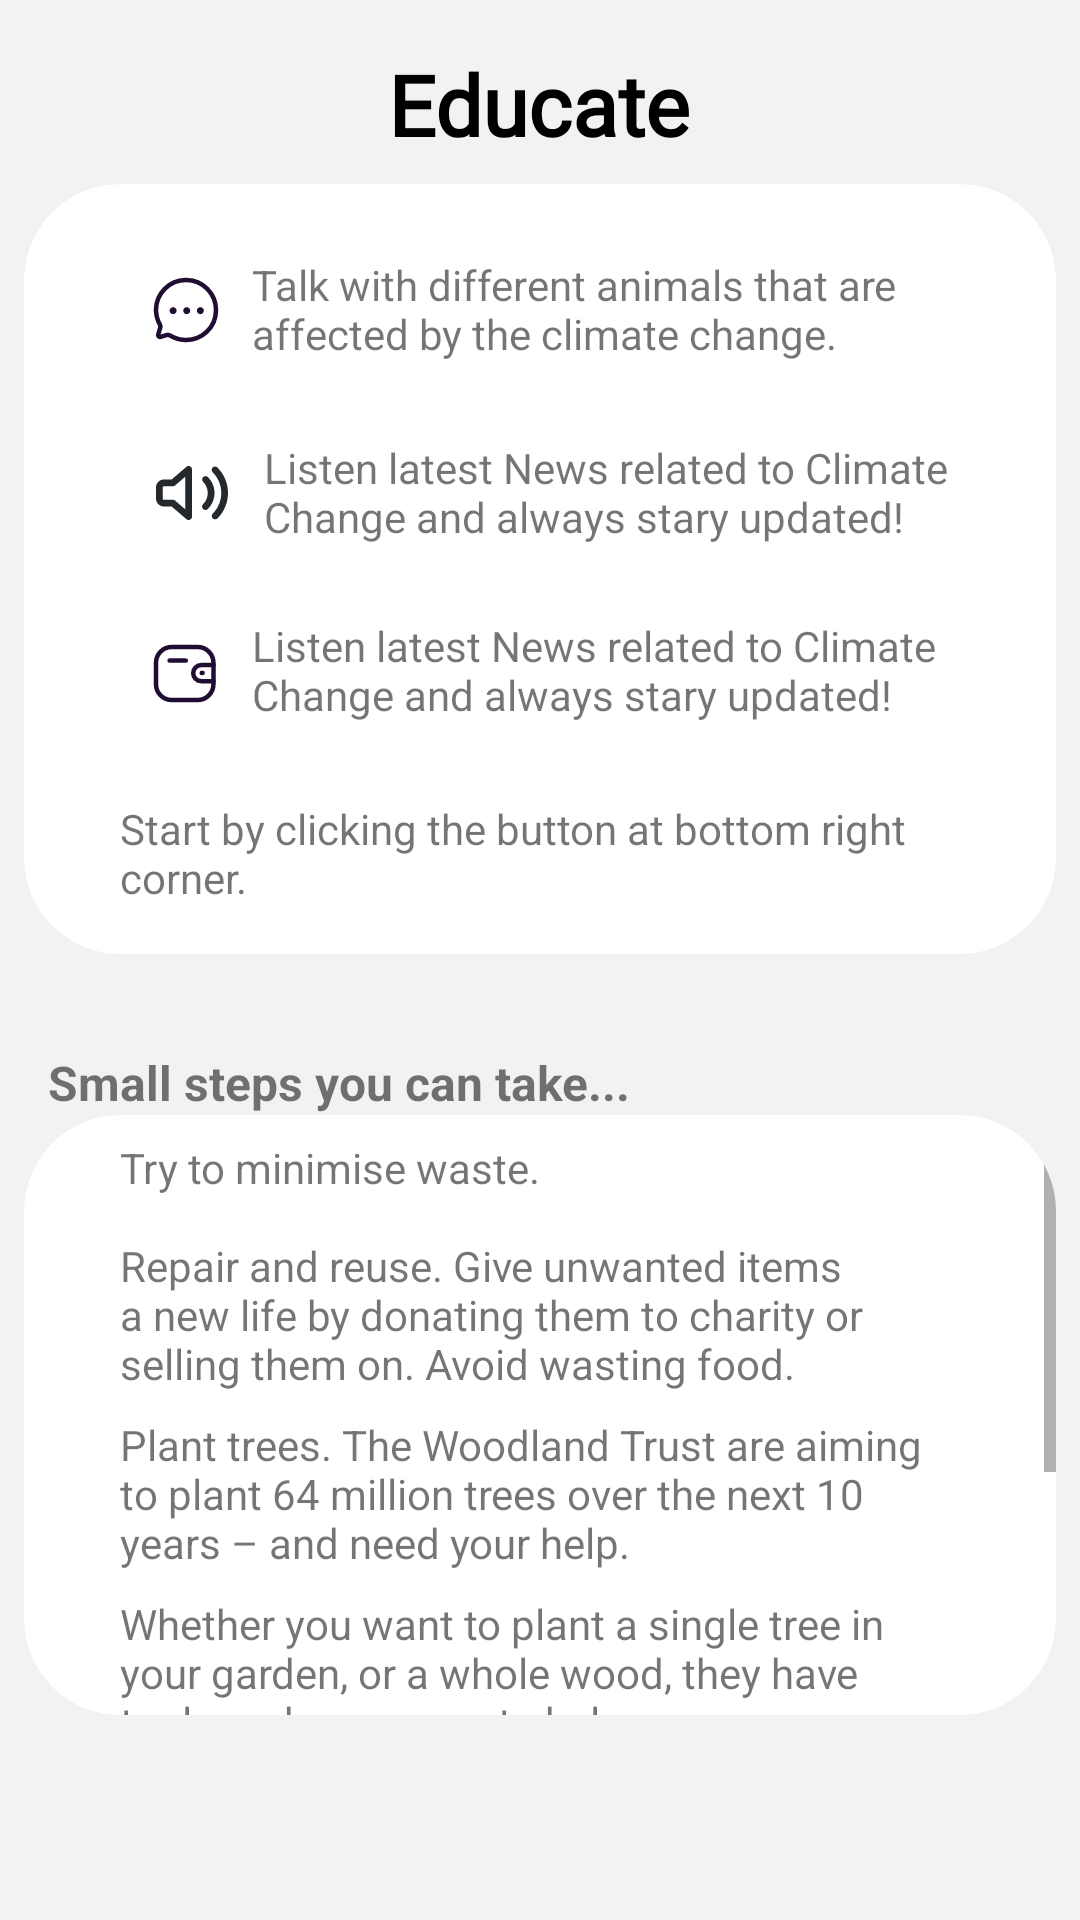

Write the Android layout XML for this screen, with the resource values it uses.
<!-- AndroidManifest.xml: application theme Theme.Arrhenius -->
<!-- res/layout/fragment_educate.xml -->
<?xml version="1.0" encoding="utf-8"?>
<LinearLayout xmlns:android="http://schemas.android.com/apk/res/android"
    xmlns:app="http://schemas.android.com/apk/res-auto"
    xmlns:tools="http://schemas.android.com/tools"
    android:layout_width="match_parent"
    android:layout_height="match_parent"
    android:background="@color/background"
    android:orientation="vertical"
    tools:context=".ui.educate.EducateFragment">

    <TextView
        android:id="@+id/educateHeader"
        android:layout_width="wrap_content"
        android:layout_height="wrap_content"
        android:layout_gravity="center_horizontal"
        android:layout_marginTop="16dp"
        android:fontFamily="@font/poppins"
        android:text="Educate"
        android:textColor="@color/black"
        android:textSize="28sp"
        android:textStyle="bold" />

    <com.google.android.material.card.MaterialCardView
        android:layout_width="match_parent"
        android:layout_height="wrap_content"
        android:layout_marginHorizontal="8dp"
        android:layout_marginTop="8dp"
        android:elevation="0dp"
        app:cardCornerRadius="32dp"
        app:cardElevation="0dp">

        <LinearLayout
            android:layout_width="match_parent"
            android:layout_height="wrap_content"
            android:orientation="vertical">

            <TextView
                android:layout_width="match_parent"
                android:layout_height="wrap_content"
                android:drawableLeft="@drawable/ic_chat"
                android:paddingHorizontal="32dp"
                android:paddingTop="24dp"
                android:text="Talk with different animals that are affected by the climate change."
                android:textSize="14sp" />

            <TextView
                android:layout_width="match_parent"
                android:layout_height="wrap_content"
                android:drawableLeft="@drawable/ic_sound"
                android:paddingHorizontal="32dp"
                android:paddingTop="24dp"
                android:text="Listen latest News related to Climate Change and always stary updated!"
                android:textSize="14sp" />

            <TextView
                android:layout_width="match_parent"
                android:layout_height="wrap_content"
                android:drawableLeft="@drawable/ic_group_1629"
                android:paddingHorizontal="32dp"
                android:paddingTop="24dp"
                android:text="Listen latest News related to Climate Change and always stary updated!"
                android:textSize="14sp" />

            <TextView
                android:layout_width="match_parent"
                android:layout_height="wrap_content"
                android:paddingHorizontal="32dp"
                android:paddingTop="24dp"
                android:paddingBottom="16dp"
                android:text="Start by clicking the button at bottom right corner."
                android:textSize="14sp" />




        </LinearLayout>

    </com.google.android.material.card.MaterialCardView>

    <com.google.android.material.card.MaterialCardView
        android:layout_width="match_parent"
        android:layout_height="wrap_content"
        android:layout_marginHorizontal="8dp"
        android:layout_marginTop="16dp"
        android:elevation="0dp"
        app:cardCornerRadius="32dp"
        app:cardElevation="0dp">

        <LinearLayout
            android:layout_width="match_parent"
            android:layout_height="wrap_content"
            android:orientation="vertical">


        </LinearLayout>

    </com.google.android.material.card.MaterialCardView>

    <TextView
        android:layout_width="match_parent"
        android:layout_height="wrap_content"
        android:layout_marginHorizontal="16dp"
        android:layout_marginTop="16dp"
        android:text="Small steps you can take..."

        android:textSize="16sp"
        android:textStyle="bold" />

    <com.google.android.material.card.MaterialCardView
        android:layout_width="match_parent"
        android:layout_height="wrap_content"
        android:layout_marginHorizontal="8dp"
        android:elevation="0dp"
        app:cardCornerRadius="32dp"
        app:cardElevation="0dp">

        <ScrollView
            android:layout_width="match_parent"
            android:layout_height="200dp">

            <LinearLayout
                android:layout_width="match_parent"
                android:layout_height="wrap_content"
                android:orientation="vertical"
                android:paddingBottom="16dp">

                <TextView
                    android:layout_width="match_parent"
                    android:layout_height="wrap_content"
                    android:paddingHorizontal="32dp"
                    android:paddingTop="8dp"
                    android:text="@string/try_to_minimise_waste_repair_and_reuse_give_unwanted_items_a_new_life_by_donating_them_to_charity_or_selling_them_on_avoid_wasting_food"
                    android:textSize="14sp" />

                <TextView
                    android:layout_width="match_parent"
                    android:layout_height="wrap_content"
                    android:paddingHorizontal="32dp"
                    android:paddingTop="8dp"
                    android:text="@string/plant_trees_the_woodland_trust_are_aiming_to_plant_64_million_trees_over_the_next_10_years_and_need_your_help"
                    android:textSize="14sp" />

                <TextView
                    android:layout_width="match_parent"
                    android:layout_height="wrap_content"
                    android:paddingHorizontal="32dp"
                    android:paddingTop="8dp"
                    android:text="@string/whether_you_want_to_plant_a_single_tree_in_your_garden_or_a_whole_wood_they_have_tools_and_resources_to_help"
                    android:textSize="14sp" />

                <TextView
                    android:layout_width="match_parent"
                    android:layout_height="wrap_content"
                    android:paddingHorizontal="32dp"
                    android:paddingTop="8dp"
                    android:text="@string/avoiding_meat_and_dairy_products_is_one_of_the_biggest_ways_to_reduce_your_environmental_impact_on_the_planet_studies_suggest_that_a_high_fibre_plant_based_diet_is_also_better_for_your_health_so_it_can_be_a_win_win"
                    android:textSize="14sp" />

            </LinearLayout>


        </ScrollView>


    </com.google.android.material.card.MaterialCardView>


</LinearLayout>
<!-- resources referenced by this layout -->
<resources>
  <color name="background">#F2F2F2</color>
  <color name="black">#FF000000</color>
  <!-- drawable ic_group_1629 (drawable) -->
  <vector xmlns:android="http://schemas.android.com/apk/res/android"
      android:width="44dp"
      android:height="37dp"
      android:viewportWidth="44"
      android:viewportHeight="37">
    <path
        android:pathData="M31.1389,21.3957H27.0906C25.6042,21.3948 24.3993,20.1909 24.3984,18.7045C24.3984,17.218 25.6042,16.0141 27.0906,16.0132H31.1389"
        android:strokeLineJoin="round"
        android:strokeWidth="1.5"
        android:fillColor="#00000000"
        android:strokeColor="#200E32"
        android:strokeLineCap="round"/>
    <path
        android:pathData="M27.5485,18.6429H27.2369"
        android:strokeLineJoin="round"
        android:strokeWidth="1.5"
        android:fillColor="#00000000"
        android:strokeColor="#200E32"
        android:strokeLineCap="round"/>
    <path
        android:pathData="M17.2477,10H25.8911C28.7892,10 31.1388,12.3495 31.1388,15.2477V22.4247C31.1388,25.3229 28.7892,27.6724 25.8911,27.6724H17.2477C14.3495,27.6724 12,25.3229 12,22.4247V15.2477C12,12.3495 14.3495,10 17.2477,10Z"
        android:strokeLineJoin="round"
        android:strokeWidth="1.5"
        android:fillColor="#00000000"
        android:fillType="evenOdd"
        android:strokeColor="#200E32"
        android:strokeLineCap="round"/>
    <path
        android:pathData="M16.5356,14.5382H21.9346"
        android:strokeLineJoin="round"
        android:strokeWidth="1.5"
        android:fillColor="#00000000"
        android:strokeColor="#200E32"
        android:strokeLineCap="round"/>
  </vector>
  <string name="avoiding_meat_and_dairy_products_is_one_of_the_biggest_ways_to_reduce_your_environmental_impact_on_the_planet_studies_suggest_that_a_high_fibre_plant_based_diet_is_also_better_for_your_health_so_it_can_be_a_win_win">Avoiding meat and dairy products is one of the biggest ways to reduce your environmental impact on the planet. Studies suggest that a high-fibre, plant-based diet is also better for your health - so it can be a win-win.</string>
  <string name="plant_trees_the_woodland_trust_are_aiming_to_plant_64_million_trees_over_the_next_10_years_and_need_your_help">Plant trees. The Woodland Trust are aiming to plant 64 million trees over the next 10 years – and need your help.</string>
  <string name="try_to_minimise_waste_repair_and_reuse_give_unwanted_items_a_new_life_by_donating_them_to_charity_or_selling_them_on_avoid_wasting_food">
          Try to minimise waste.\n \nRepair and reuse. Give unwanted items a new life by donating them to charity or selling them on. Avoid wasting food.</string>
  <string name="whether_you_want_to_plant_a_single_tree_in_your_garden_or_a_whole_wood_they_have_tools_and_resources_to_help">Whether you want to plant a single tree in your garden, or a whole wood, they have tools and resources to help.</string>
  <style name="Theme.Arrhenius" parent="Theme.MaterialComponents.Light.NoActionBar">
          
          <item name="colorPrimary">@color/black</item>
          <item name="colorPrimaryVariant">@color/purple_700</item>
          <item name="colorOnPrimary">@color/black</item>
          
          <item name="colorSecondary">@color/teal_200</item>
          <item name="colorSecondaryVariant">@color/teal_700</item>
          <item name="colorOnSecondary">@color/black</item>
          
          <item name="android:statusBarColor" tools:targetApi="l">@color/background</item>
          <item name="android:windowLightStatusBar">true</item>
          
      </style>
  <color name="purple_700">#FF3700B3</color>
  <color name="teal_200">#FF03DAC5</color>
  <color name="teal_700">#FF018786</color>
</resources>
